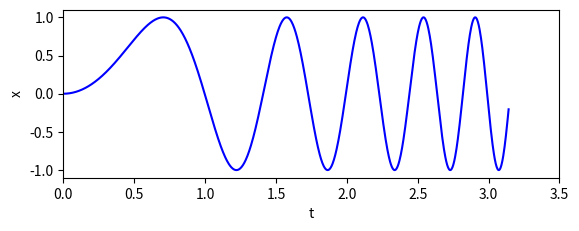

Generate this figure with matplotlib: (Note: this script raises an exception after producing the figure.)
#!/usr/bin/env python
# -*- coding: utf-8 -*-

'''
Implementacion del método de Euler simple para demostrar debugging.
'''

import numpy as np
import matplotlib.pyplot as plt

from scipy.integrate import ode

'''
Vamos a resolver numericamente la ecuacion d2x/dx2 = dx/dt / t - 4 k t**2 x.
La solucion analitica es x(t) = sin(sqrt(k) * t**2)
'''

K = 10.
def analitica(t, k=K):
    return np.sin(np.sqrt(K) * t**2)

# ---------------------------------
# Veamos la solución analitica
# ---------------------------------

fig = plt.figure(1)
fig.clf()

ax1 = fig.add_subplot(211)

t = np.linspace(0.0, np.pi, 1000)
x = analitica(t)

ax1.plot(t, x, 'b', label='analitica')

ax1.set_xlim(0, 3.5)
ax1.set_ylim(-1.1, 1.1)

ax1.set_xlabel('t')
ax1.set_ylabel('x')


# ---------------------------------
# Ahora usamos el método de Euler
# ---------------------------------

def f_a_integrar(t, y, k=K):
    #import pdb; pdb.set_trace()  # XXX BREAKPOINT
    # Intentar comandos l, s, n dentro del debugger
    x, v = y
    return [v, v / t - 4 * k * t**2 * x]

def euler_step(t, y, dt):
    x, v = y
    f0, f1 = f_a_integrar(t, y)
    x_new = x + dt * f0
    v_new = v + dt * f1
    return [x_new, v_new]

# # Condiciones iniciales
# t0 = 0
# y0 = [0, 0]
#
# n_steps = np.int(1e5)
# dt = (np.pi - t0) / n_steps
#
# t_values = np.linspace(t0, np.pi, n_steps)
# x_values = np.zeros(n_steps)
# v_values = np.zeros(n_steps)
#
# x_values[0] = y0[0]
# v_values[0] = y0[1]
#
# for i in range(1, n_steps):
#     x_new, v_new = euler_step(t_values[i-1], [x_values[i-1], v_values[i-1]], dt)
#     x_values[i] = x_new
#     v_values[i] = v_new


# Solucion al problema anterior
t0 = 1e-3
y0 = [np.sin(np.sqrt(10) * t0**2),
      2 * np.sqrt(K) * np.cos(np.sqrt(K) * t0**2) * t0]

n_steps = np.int(1e5)
dt = (np.pi - t0) / n_steps
t_values = np.linspace(t0, np.pi, n_steps)
x_values = np.zeros(n_steps)
v_values = np.zeros(n_steps)

x_values[0] = y0[0]
v_values[0] = y0[1]

for i in range(1, n_steps):
    x_new, v_new = euler_step(t_values[i-1], [x_values[i-1], v_values[i-1]], dt)
    x_values[i] = x_new
    v_values[i] = v_new

ax1.plot(t_values, x_values, 'g', label='Euler')
ax1.legend()


# Plotear las diferencias
ax2 = fig.add_subplot(212)
ax2.plot(t_values, analitica(t_values) - x_values, 'r')
ax2.set_xlabel('t')
ax2.set_ylabel('analitica - euler')


plt.show()
plt.draw()
